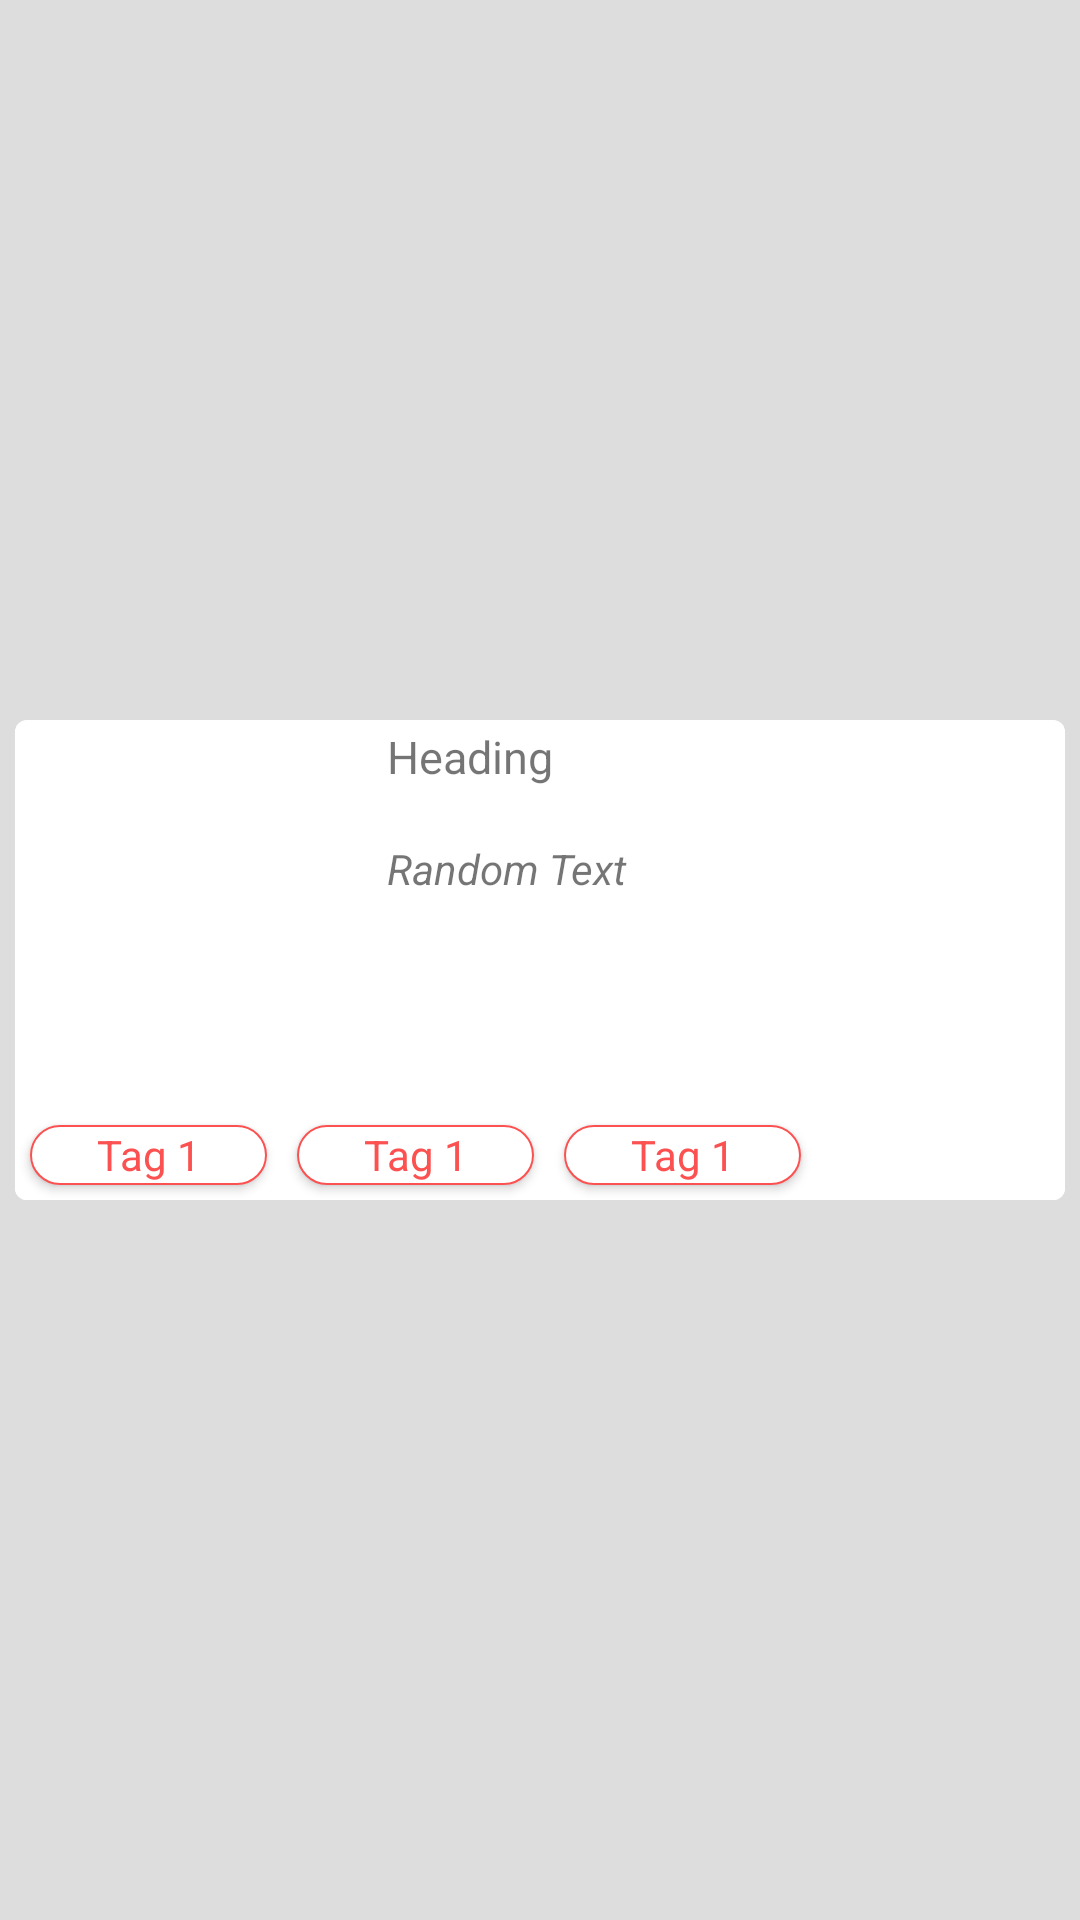

The Android layout XML behind this screen, and the referenced resources:
<!-- AndroidManifest.xml: application theme AppTheme -->
<!-- res/layout/custom_list.xml -->
<?xml version="1.0" encoding="utf-8"?>
<LinearLayout xmlns:android="http://schemas.android.com/apk/res/android"
    android:orientation="horizontal"
    android:layout_width="match_parent"
    android:layout_height="175dp"
    android:id="@+id/linearLayout"
    android:background="#ddd">

    <android.support.v7.widget.CardView
        xmlns:card_view="http://schemas.android.com/apk/res-auto"
        android:id="@+id/card_view"
        android:layout_gravity="center"
        android:layout_width="match_parent"
        android:layout_height="160dp"
        android:layout_margin="5dp"
        card_view:cardCornerRadius="4dp">

        <LinearLayout
            android:layout_width="match_parent"
            android:layout_height="160dp"
            android:background="@android:color/white"
            android:orientation="vertical">

        <LinearLayout xmlns:android="http://schemas.android.com/apk/res/android"
            android:orientation="horizontal"
            android:layout_width="match_parent"
            android:layout_height="130dp">


        <ImageView
            android:layout_width="0dp"
            android:layout_height="match_parent"
            android:layout_weight="1"
            android:id="@+id/image"
            android:scaleType="fitXY"
            android:layout_margin="5dp"
            />
        <LinearLayout
            android:layout_width="0dp"
            android:layout_weight="2"
            android:layout_margin="2dp"
            android:layout_height="match_parent"
            android:orientation="vertical">
            <TextView
                android:layout_width="match_parent"
                android:layout_height="0dp"
                android:layout_weight="1.3"
                android:text="Heading"
                android:textSize="15sp"
                android:id="@+id/text1"
                />
            <TextView
                android:layout_width="match_parent"
                android:layout_height="0dp"
                android:layout_weight="3"
                android:textSize="14sp"
                android:textStyle="italic"
                android:text="Random Text"
                android:id="@+id/text2"
                />

        </LinearLayout>


        </LinearLayout>
            <LinearLayout
                android:layout_width="match_parent"
                android:layout_height="30dp"
                android:background="@android:color/white"
                android:orientation="horizontal">

                <Button
                    android:layout_width="0dp"
                    android:layout_weight="1"
                    android:layout_height="match_parent"
                    android:textAppearance="?android:attr/textAppearanceSmall"
                    android:text="Tag 1"
                    android:layout_margin="5dp"
                    android:textColor="#fb5151"
                    android:background="@drawable/backwithborder"
                    android:id="@+id/tag1" />
                <Button
                    android:layout_width="0dp"
                    android:layout_weight="1"
                    android:layout_margin="5dp"
                    android:layout_height="match_parent"
                    android:textAppearance="?android:attr/textAppearanceSmall"
                    android:text="Tag 1"
                    android:minHeight="0dp"
                    android:id="@+id/tag2"
                    android:textColor="#fb5151"
                    android:background="@drawable/backwithborder"
                    />
                <Button
                    android:layout_width="0dp"
                    android:layout_weight="1"
                    android:layout_height="match_parent"
                    android:layout_margin="5dp"
                    android:minHeight="0dp"
                    android:textAppearance="?android:attr/textAppearanceSmall"
                    android:text="Tag 1"
                    android:id="@+id/tag3"
                    android:textColor="#fb5151"
                    android:background="@drawable/backwithborder"
                    />
                <Button
                    android:layout_width="0dp"
                    android:layout_weight="1"
                    android:layout_height="match_parent"
                    android:textAppearance="?android:attr/textAppearanceSmall"
                    android:text="Tag 1"
                    android:layout_margin="2dp"
                    android:background="@android:color/holo_red_light"
                    android:visibility="invisible"
                    />
            </LinearLayout>
        </LinearLayout>

    </android.support.v7.widget.CardView>

</LinearLayout>
<!-- resources referenced by this layout -->
<resources>
  <!-- drawable backwithborder (drawable) -->
  <?xml version="1.0" encoding="utf-8"?>
  <shape xmlns:android="http://schemas.android.com/apk/res/android"
      android:shape="rectangle">
      <corners android:radius="15dip" />
      <solid android:color="#ffffff" />
      <stroke android:width="0.5dip" android:color="#fb5151" />
  </shape>
  <style name="AppTheme" parent="Theme.AppCompat.Light.NoActionBar">
          
          <item name="colorPrimary">@color/colorPrimary</item>
          <item name="colorPrimaryDark">@color/colorPrimaryDark</item>
          <item name="colorAccent">@color/colorAccent</item>
          <item name="android:actionOverflowButtonStyle">@style/AppTheme.OverFlow</item>
      </style>
  <color name="colorPrimary">#3F51B5</color>
  <color name="colorPrimaryDark">#ff810303</color>
  <color name="colorAccent">#ffffff</color>
  <style name="AppTheme.OverFlow">
          <item name="android:src">@drawable/my_overflow_image</item>
      </style>
</resources>
